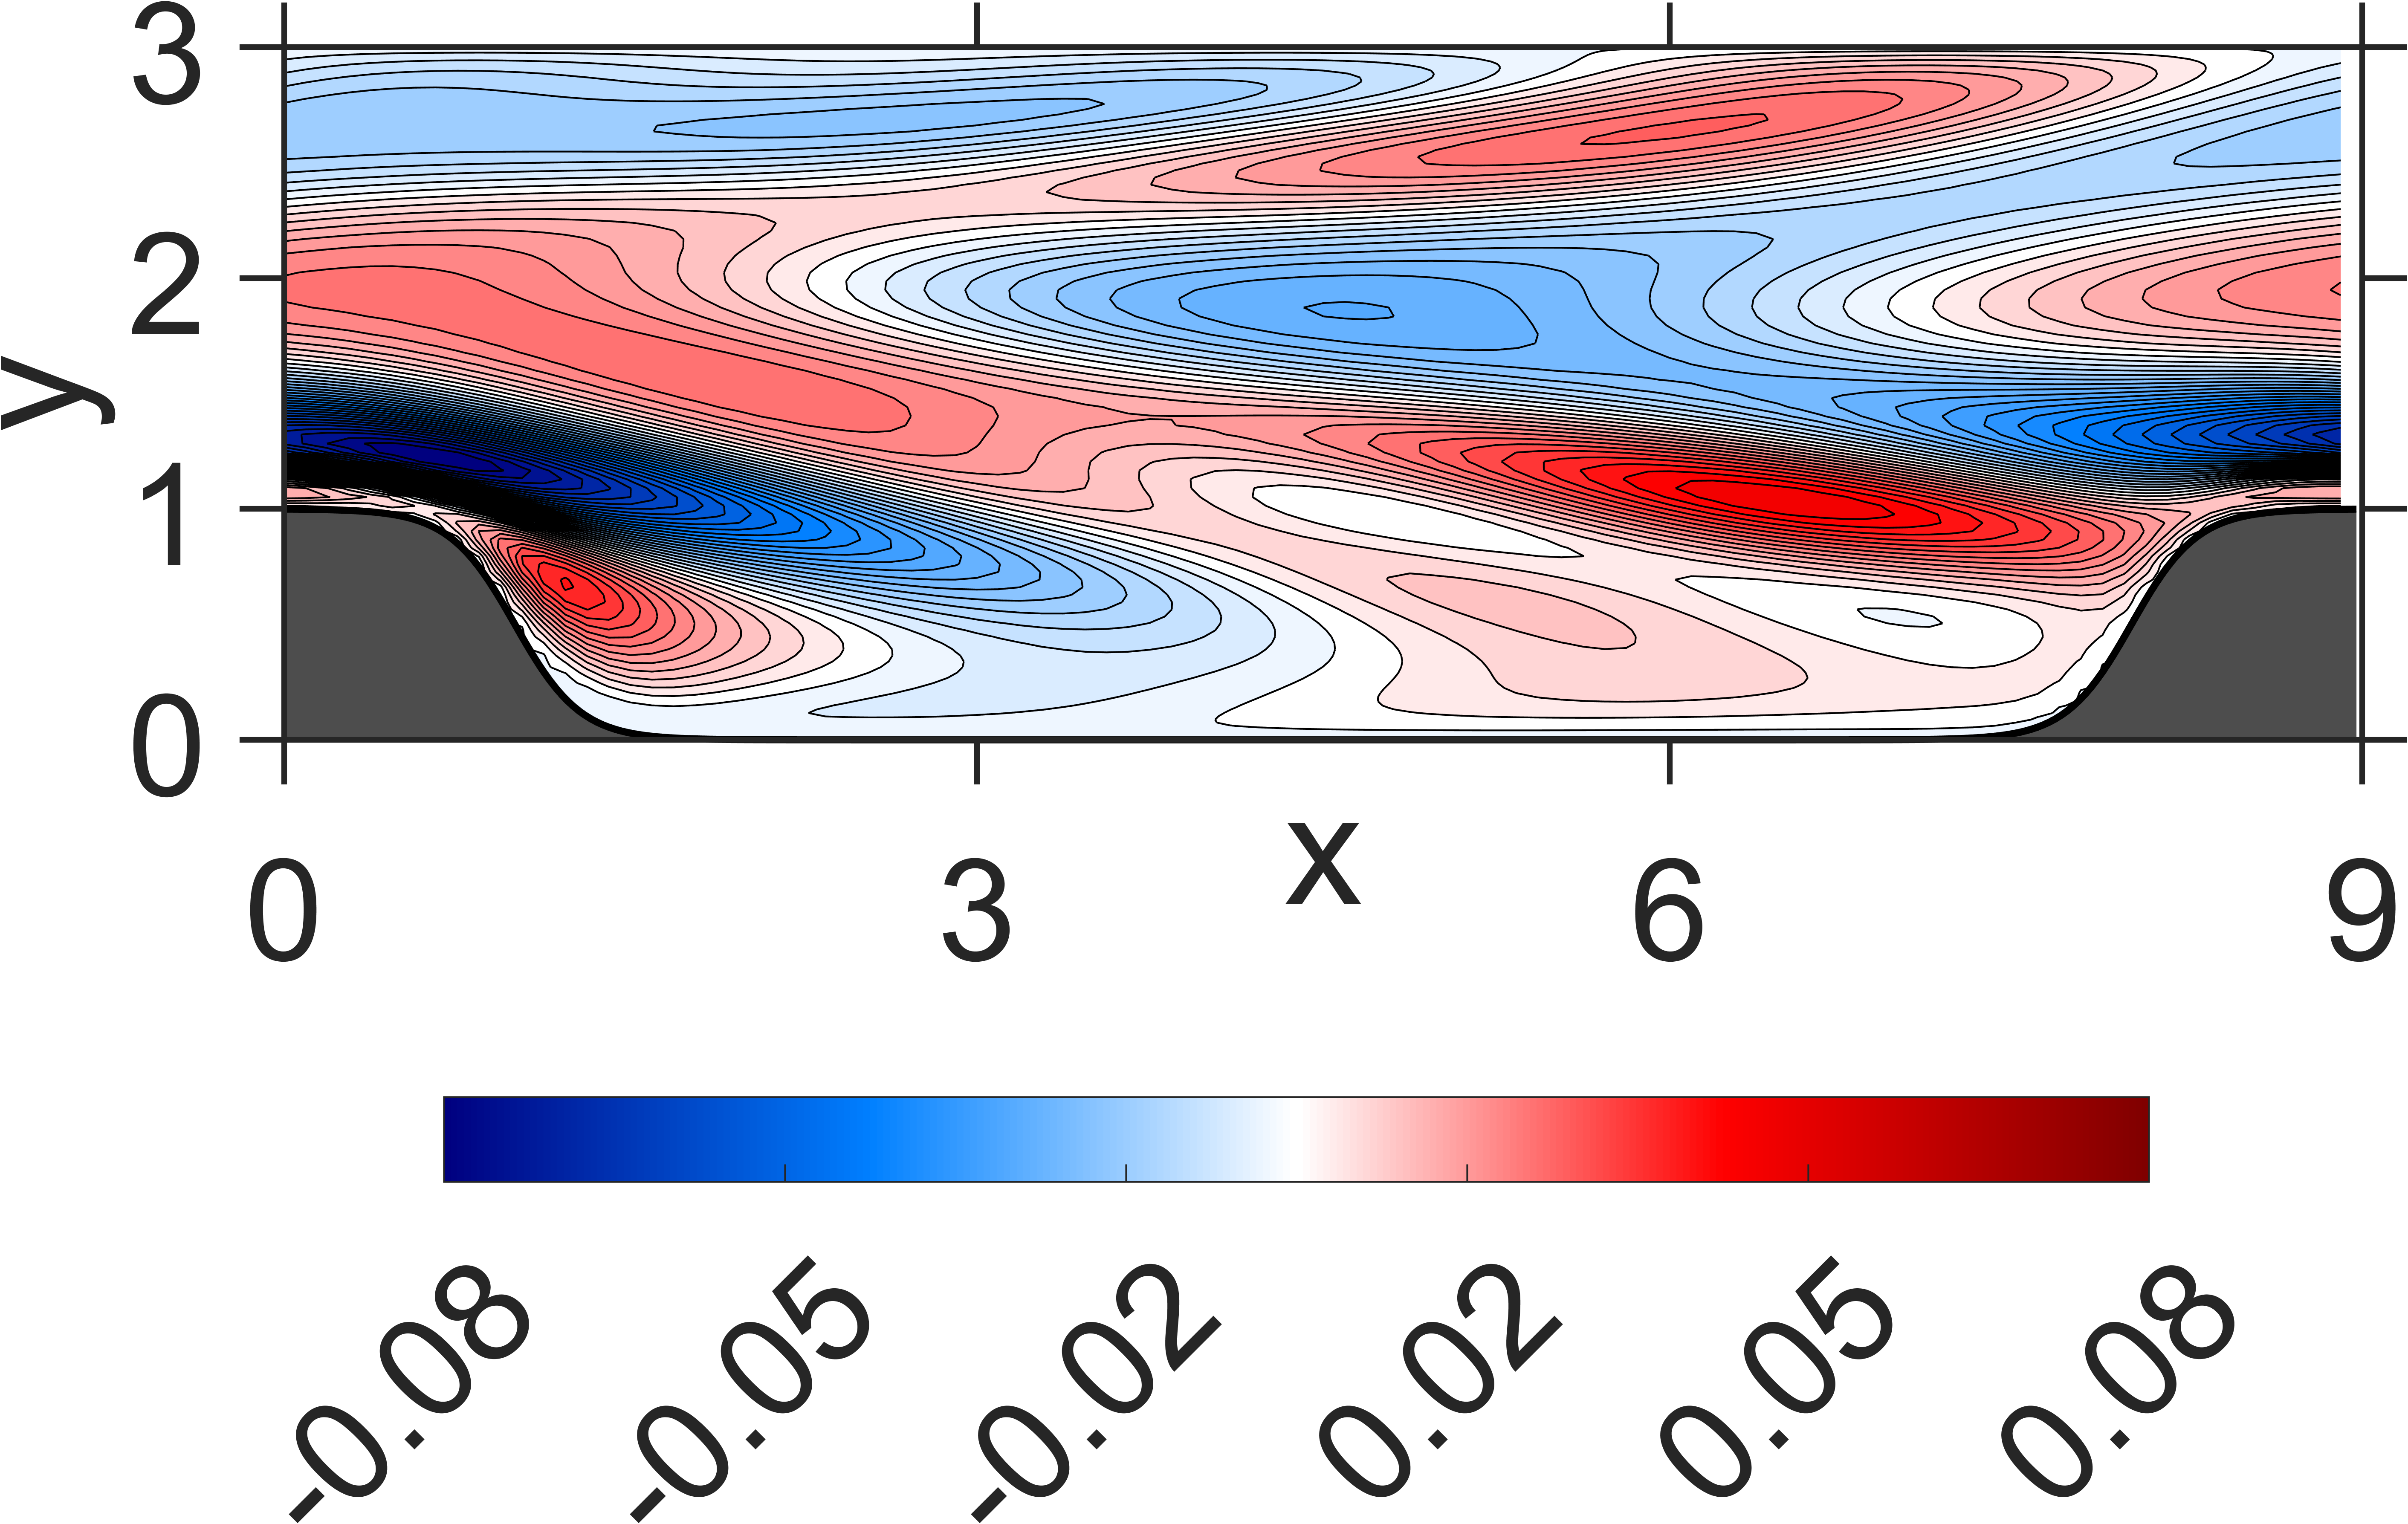

Data behind this chart, as committed beside it:
NaN, NaN, NaN, NaN, NaN, NaN, NaN, NaN, NaN, NaN, NaN, NaN, NaN, NaN, NaN, 2.932408e-11, 1.265757e-11, -6.476865e-12, 3.830892e-12, -3.177153e-11, 9.264398e-13, -2.337473e-11, -2.106392e-11, -5.878014e-12
NaN, NaN, NaN, NaN, NaN, NaN, NaN, NaN, NaN, NaN, NaN, NaN, NaN, NaN, NaN, -1.270977e-05, -1.246033e-05, -1.214527e-05, -1.185742e-05, -1.151715e-05, -1.113079e-05, -1.065903e-05, -1.013683e-05, -9.547676e-06
NaN, NaN, NaN, NaN, NaN, NaN, NaN, NaN, NaN, NaN, NaN, NaN, NaN, NaN, NaN, -4.55958e-05, -4.465798e-05, -4.368984e-05, -4.263826e-05, -4.157081e-05, -4.015164e-05, -3.856895e-05, -3.663356e-05, -3.459088e-05
NaN, NaN, NaN, NaN, NaN, NaN, NaN, NaN, NaN, NaN, NaN, NaN, NaN, NaN, NaN, -9.240541e-05, -9.06039e-05, -8.856817e-05, -8.664199e-05, -8.446562e-05, -8.17707e-05, -7.852715e-05, -7.474636e-05, -7.055727e-05
NaN, NaN, NaN, NaN, NaN, NaN, NaN, NaN, NaN, NaN, NaN, NaN, NaN, NaN, NaN, -0.0001373, -0.0001347, -0.0001321, -0.0001296, -0.0001269, -0.0001232, -0.0001187, -0.0001131, -0.0001071
NaN, NaN, NaN, NaN, NaN, NaN, NaN, NaN, NaN, NaN, NaN, NaN, NaN, NaN, NaN, -0.0001792, -0.000176, -0.0001732, -0.000171, -0.0001683, -0.0001642, -0.0001588, -0.000152, -0.0001442
NaN, NaN, NaN, NaN, NaN, NaN, NaN, NaN, NaN, NaN, NaN, NaN, NaN, NaN, NaN, -0.0002053, -0.0002022, -0.0002009, -0.0002008, -0.0002003, -0.0001974, -0.0001927, -0.0001856, -0.0001772
NaN, NaN, NaN, NaN, NaN, NaN, NaN, NaN, NaN, NaN, NaN, NaN, NaN, NaN, NaN, -0.000227, -0.000225, -0.0002273, -0.0002331, -0.0002378, -0.000239, -0.0002365, -0.0002307, -0.0002225
NaN, NaN, NaN, NaN, NaN, NaN, NaN, NaN, NaN, NaN, NaN, NaN, NaN, NaN, -0.0002328, -0.000234, -0.0002353, -0.0002485, -0.0002687, -0.0002869, -0.0002979, -0.0003026, -0.0003009, -0.0002953
NaN, NaN, NaN, NaN, NaN, NaN, NaN, NaN, NaN, NaN, NaN, NaN, NaN, NaN, -0.0002428, -0.0002443, -0.0002549, -0.0002943, -0.0003477, -0.0003936, -0.0004256, -0.000445, -0.0004534, -0.0004538
NaN, NaN, NaN, NaN, NaN, NaN, NaN, NaN, NaN, NaN, NaN, NaN, NaN, NaN, -0.0002404, -0.0002454, -0.0002821, -0.0003863, -0.0005045, -0.0005991, -0.0006669, -0.0007143, -0.0007429, -0.0007577
NaN, NaN, NaN, NaN, NaN, NaN, NaN, NaN, NaN, NaN, NaN, NaN, NaN, NaN, -0.0002476, -0.0002602, -0.0003698, -0.0005996, -0.0007977, -0.0009402, -0.001049, -0.001133, -0.001194, -0.001235
NaN, NaN, NaN, NaN, NaN, NaN, NaN, NaN, NaN, NaN, NaN, NaN, NaN, NaN, -0.0002435, -0.0002847, -0.0005676, -0.0009276, -0.001137, -0.001289, -0.001429, -0.001557, -0.001662, -0.001742
NaN, NaN, NaN, NaN, NaN, NaN, NaN, NaN, NaN, NaN, NaN, NaN, NaN, NaN, -0.0002534, -0.0003824, -0.0009247, -0.001236, -0.001355, -0.001491, -0.001661, -0.001841, -0.002003, -0.002138
NaN, NaN, NaN, NaN, NaN, NaN, NaN, NaN, NaN, NaN, NaN, NaN, NaN, -0.0002357, -0.0002568, -0.0006218, -0.001241, -0.001304, -0.001309, -0.001437, -0.001651, -0.0019, -0.002133, -0.002338
NaN, NaN, NaN, NaN, NaN, NaN, NaN, NaN, NaN, NaN, NaN, NaN, NaN, -0.0002441, -0.000294, -0.001031, -0.001312, -0.001084, -0.0009952, -0.001132, -0.001408, -0.001736, -0.002056, -0.002342
NaN, NaN, NaN, NaN, NaN, NaN, NaN, NaN, NaN, NaN, NaN, NaN, NaN, -0.0002409, -0.0003883, -0.001298, -0.001028, -0.0005403, -0.0003869, -0.0005535, -0.0009058, -0.001328, -0.001746, -0.002129
NaN, NaN, NaN, NaN, NaN, NaN, NaN, NaN, NaN, NaN, NaN, NaN, NaN, -0.0002565, -0.000677, -0.001225, -0.0004157, 0.0002859, 0.0004756, 0.0002582, -0.0001838, -0.0007113, -0.001237, -0.001724
NaN, NaN, NaN, NaN, NaN, NaN, NaN, NaN, NaN, NaN, NaN, NaN, NaN, -0.0002626, -0.001063, -0.00075, 0.0005468, 0.001402, 0.001598, 0.001306, 0.0007625, 0.0001185, -0.0005209, -0.001122
NaN, NaN, NaN, NaN, NaN, NaN, NaN, NaN, NaN, NaN, NaN, NaN, -0.0002346, -0.0002935, -0.001172, 8.140014e-05, 0.001793, 0.002748, 0.002915, 0.002529, 0.001872, 0.001107, 0.0003481, -0.000369
NaN, NaN, NaN, NaN, NaN, NaN, NaN, NaN, NaN, NaN, NaN, NaN, -0.0002328, -0.0003654, -0.0007789, 0.001292, 0.003321, 0.004318, 0.004417, 0.003918, 0.003136, 0.002244, 0.001363, 0.000527
NaN, NaN, NaN, NaN, NaN, NaN, NaN, NaN, NaN, NaN, NaN, NaN, -0.0002534, -0.0005994, 2.657589e-05, 0.002812, 0.005049, 0.006034, 0.006026, 0.005399, 0.004481, 0.003462, 0.002457, 0.001505
NaN, NaN, NaN, NaN, NaN, NaN, NaN, NaN, NaN, NaN, NaN, NaN, -0.0002572, -0.0008, 0.00125, 0.004639, 0.006976, 0.007887, 0.007734, 0.00696, 0.005897, 0.004749, 0.003619, 0.002551
NaN, NaN, NaN, NaN, NaN, NaN, NaN, NaN, NaN, NaN, NaN, NaN, -0.0002737, -0.0005295, 0.002829, 0.006681, 0.009017, 0.009794, 0.00946, 0.008523, 0.007309, 0.00603, 0.004777, 0.003597
NaN, NaN, NaN, NaN, NaN, NaN, NaN, NaN, NaN, NaN, NaN, -0.0002195, -0.0002712, 0.0003663, 0.004793, 0.008934, 0.01118, 0.01175, 0.01121, 0.01008, 0.008714, 0.007299, 0.005925, 0.004632
NaN, NaN, NaN, NaN, NaN, NaN, NaN, NaN, NaN, NaN, NaN, -0.0002414, -0.0003198, 0.001729, 0.007052, 0.01131, 0.01338, 0.01369, 0.0129, 0.01157, 0.01004, 0.008486, 0.006991, 0.005585
NaN, NaN, NaN, NaN, NaN, NaN, NaN, NaN, NaN, NaN, NaN, -0.0002461, -0.0003555, 0.003555, 0.009614, 0.01382, 0.01562, 0.01561, 0.01455, 0.013, 0.0113, 0.009594, 0.007976, 0.00645
NaN, NaN, NaN, NaN, NaN, NaN, NaN, NaN, NaN, NaN, NaN, -0.000265, 4.202064e-06, 0.005789, 0.01237, 0.01639, 0.01783, 0.01744, 0.01609, 0.0143, 0.01241, 0.01055, 0.008807, 0.007158
NaN, NaN, NaN, NaN, NaN, NaN, NaN, NaN, NaN, NaN, NaN, -0.0002512, 0.001244, 0.008487, 0.01533, 0.01903, 0.02002, 0.01921, 0.01753, 0.01548, 0.01339, 0.01137, 0.009483, 0.007703
NaN, NaN, NaN, NaN, NaN, NaN, NaN, NaN, NaN, NaN, NaN, -0.0002468, 0.003118, 0.01154, 0.01838, 0.02164, 0.02209, 0.02083, 0.01879, 0.01646, 0.01417, 0.01197, 0.009924, 0.008005
NaN, NaN, NaN, NaN, NaN, NaN, NaN, NaN, NaN, NaN, -0.000226, -0.0002231, 0.005515, 0.01494, 0.02153, 0.02422, 0.02405, 0.0223, 0.01986, 0.01725, 0.01472, 0.01233, 0.01012, 0.008046
NaN, NaN, NaN, NaN, NaN, NaN, NaN, NaN, NaN, NaN, -0.0002529, -0.0001348, 0.008355, 0.01853, 0.02463, 0.02663, 0.02577, 0.0235, 0.02065, 0.01774, 0.01495, 0.01236, 0.009956, 0.007728
NaN, NaN, NaN, NaN, NaN, NaN, NaN, NaN, NaN, NaN, -0.000249, 0.0007905, 0.01178, 0.02226, 0.02765, 0.02882, 0.02722, 0.02438, 0.0211, 0.01787, 0.01482, 0.01201, 0.009409, 0.007013
NaN, NaN, NaN, NaN, NaN, NaN, NaN, NaN, NaN, NaN, -0.0002423, 0.003318, 0.01569, 0.02592, 0.0304, 0.0306, 0.02821, 0.02479, 0.02107, 0.01751, 0.01418, 0.01115, 0.008347, 0.00578
NaN, NaN, NaN, NaN, NaN, NaN, NaN, NaN, NaN, NaN, -0.0002003, 0.006695, 0.01997, 0.02941, 0.03276, 0.03186, 0.02865, 0.02462, 0.02048, 0.01658, 0.01298, 0.009721, 0.006721, 0.003984
NaN, NaN, NaN, NaN, NaN, NaN, NaN, NaN, NaN, -0.0002053, -0.0001646, 0.01031, 0.02424, 0.03244, 0.03444, 0.03234, 0.02831, 0.02367, 0.01912, 0.01489, 0.01104, 0.007562, 0.004393, 0.001509
NaN, NaN, NaN, NaN, NaN, NaN, NaN, NaN, NaN, -0.0002069, 0.0001156, 0.01428, 0.02827, 0.0348, 0.03526, 0.0319, 0.02705, 0.02182, 0.01689, 0.01236, 0.008303, 0.004629, 0.001335, -0.001659
NaN, NaN, NaN, NaN, NaN, NaN, NaN, NaN, NaN, -0.0002151, 0.002086, 0.01862, 0.03161, 0.03612, 0.03485, 0.03023, 0.02461, 0.01886, 0.01361, 0.008825, 0.004613, 0.0008102, -0.002545, -0.005575
NaN, NaN, NaN, NaN, NaN, NaN, NaN, NaN, NaN, -0.0001669, 0.006828, 0.02318, 0.03393, 0.03612, 0.03299, 0.0272, 0.02086, 0.01471, 0.009201, 0.004271, -2.550251e-05, -0.003858, -0.00719, -0.01015
NaN, NaN, NaN, NaN, NaN, NaN, NaN, NaN, NaN, -0.0001193, 0.01173, 0.02711, 0.03468, 0.03435, 0.02935, 0.02255, 0.01561, 0.009212, 0.003565, -0.001373, -0.005647, -0.009371, -0.01257, -0.01531
NaN, NaN, NaN, NaN, NaN, NaN, NaN, NaN, -6.36626e-05, 0.0003441, 0.01615, 0.02961, 0.03349, 0.03052, 0.02381, 0.01623, 0.008896, 0.002435, -0.003195, -0.007977, -0.01208, -0.01553, -0.01844, -0.0208
NaN, NaN, NaN, NaN, NaN, NaN, NaN, NaN, -3.020794e-05, 0.003543, 0.01999, 0.02977, 0.02979, 0.02427, 0.01622, 0.008132, 0.0007096, -0.005598, -0.01098, -0.01542, -0.01915, -0.02214, -0.02457, -0.02637
NaN, NaN, NaN, NaN, NaN, NaN, NaN, 0.0001984, 1.480998e-05, 0.009521, 0.02244, 0.02697, 0.02332, 0.01558, 0.006735, -0.001517, -0.008661, -0.01458, -0.01944, -0.02333, -0.02644, -0.02879, -0.0305, -0.03158
NaN, NaN, NaN, NaN, NaN, NaN, NaN, 0.000276, 0.001042, 0.01381, 0.02168, 0.02063, 0.01379, 0.004541, -0.004503, -0.01244, -0.01893, -0.02414, -0.0282, -0.0313, -0.03354, -0.03502, -0.03582, -0.03599
NaN, NaN, NaN, NaN, NaN, 0.0006785, 0.0005468, 0.0004029, 0.006418, 0.01512, 0.01645, 0.01065, 0.001458, -0.008296, -0.01692, -0.02399, -0.02948, -0.03364, -0.03663, -0.03866, -0.03982, -0.04023, -0.03995, -0.03906
0.0007775, 0.0007934, 0.0008428, 0.0008165, 0.0008003, 0.0006849, 0.0007485, 0.002185, 0.009665, 0.01133, 0.006286, -0.002845, -0.01305, -0.02229, -0.02979, -0.0355, -0.03962, -0.04242, -0.04409, -0.04482, -0.04471, -0.04389, -0.0424, -0.04036
0.0008044, 0.0008876, 0.0009511, 0.001059, 0.00121, 0.001575, 0.002773, 0.006654, 0.006708, 0.00122, -0.008203, -0.01879, -0.02848, -0.03626, -0.04203, -0.04597, -0.04841, -0.0496, -0.04976, -0.04903, -0.04754, -0.0454, -0.04269, -0.03951
0.00321, 0.003364, 0.003583, 0.004044, 0.005293, 0.007412, 0.006366, 0.003146, -0.004256, -0.01452, -0.02561, -0.03555, -0.04342, -0.04899, -0.05257, -0.05446, -0.05502, -0.05446, -0.053, -0.05076, -0.04789, -0.04446, -0.04062, -0.03641
0.0138, 0.01329, 0.0123, 0.01075, 0.008837, 0.005705, -0.0009806, -0.01042, -0.02178, -0.03329, -0.04333, -0.05095, -0.0561, -0.05903, -0.0602, -0.05994, -0.05857, -0.05627, -0.05323, -0.04957, -0.04544, -0.04091, -0.03612, -0.03115
0.01395, 0.01217, 0.009235, 0.005003, -0.0007237, -0.008591, -0.01885, -0.03046, -0.04194, -0.05159, -0.05864, -0.06301, -0.06509, -0.06531, -0.06412, -0.0618, -0.05862, -0.05474, -0.05032, -0.04548, -0.04034, -0.035, -0.02958, -0.02417
0.001147, -0.001985, -0.00663, -0.01286, -0.02076, -0.03028, -0.04089, -0.05121, -0.05979, -0.06579, -0.0691, -0.07009, -0.06925, -0.06702, -0.06374, -0.05967, -0.05499, -0.04986, -0.04441, -0.03874, -0.03297, -0.02721, -0.02154, -0.01607
-0.01898, -0.02309, -0.02864, -0.03555, -0.04356, -0.05215, -0.06038, -0.06718, -0.07172, -0.07376, -0.07356, -0.07162, -0.06837, -0.06418, -0.05929, -0.0539, -0.04817, -0.04222, -0.03617, -0.0301, -0.02414, -0.01836, -0.01284, -0.007676
-0.04012, -0.04446, -0.04976, -0.05576, -0.06201, -0.06787, -0.07258, -0.07544, -0.07613, -0.07483, -0.0719, -0.06778, -0.06282, -0.05727, -0.05134, -0.04518, -0.03891, -0.03263, -0.02645, -0.02044, -0.01469, -0.009272, -0.004256, 0.0002998
-0.0563, -0.06013, -0.06429, -0.06846, -0.07219, -0.07494, -0.0762, -0.07575, -0.07359, -0.06996, -0.06523, -0.05975, -0.05378, -0.04752, -0.04113, -0.03473, -0.0284, -0.02225, -0.01635, -0.01077, -0.005576, -0.0008166, 0.003461, 0.007219
-0.06501, -0.06778, -0.07033, -0.0724, -0.07362, -0.0737, -0.07243, -0.06972, -0.06572, -0.06073, -0.05505, -0.04893, -0.0426, -0.0362, -0.02985, -0.02366, -0.0177, -0.01205, -0.006751, -0.001871, 0.002556, 0.006491, 0.009914, 0.01281
-0.06614, -0.06768, -0.06868, -0.06896, -0.0683, -0.06654, -0.0636, -0.0596, -0.05471, -0.04915, -0.04318, -0.037, -0.0308, -0.02469, -0.01877, -0.01312, -0.00781, -0.00288, 0.001625, 0.005673, 0.00924, 0.01231, 0.01488, 0.01696
-0.06153, -0.06194, -0.06167, -0.06062, -0.05869, -0.05583, -0.05209, -0.04754, -0.04236, -0.03678, -0.03099, -0.02516, -0.01943, -0.01391, -0.008662, -0.003758, 0.0007621, 0.00486, 0.008516, 0.01171, 0.01444, 0.0167, 0.01851, 0.01987
-0.05315, -0.05271, -0.05159, -0.04975, -0.04716, -0.04382, -0.03977, -0.03517, -0.03018, -0.02495, -0.01964, -0.0144, -0.009345, -0.004554, -8.943893e-05, 0.004004, 0.007698, 0.01097, 0.01381, 0.01622, 0.0182, 0.01977, 0.02095, 0.02175
-0.04302, -0.042, -0.04037, -0.03811, -0.03524, -0.0318, -0.02788, -0.02356, -0.01896, -0.01427, -0.009608, -0.005082, -0.0007806, 0.003226, 0.006896, 0.0102, 0.01311, 0.01562, 0.01774, 0.01947, 0.02083, 0.02183, 0.02251, 0.02288
-0.03237, -0.03105, -0.02921, -0.02687, -0.02405, -0.02079, -0.01715, -0.01326, -0.009255, -0.005207, -0.001239, 0.002556, 0.006108, 0.009364, 0.01229, 0.01487, 0.01709, 0.01895, 0.02046, 0.02164, 0.02249, 0.02305, 0.02333, 0.02338
-0.02225, -0.0208, -0.01893, -0.01666, -0.01402, -0.01107, -0.007888, -0.004531, -0.001091, 0.002308, 0.005591, 0.008685, 0.01154, 0.01411, 0.01638, 0.01832, 0.01995, 0.02126, 0.02227, 0.02298, 0.02343, 0.02362, 0.0236, 0.02337
... 59 more rows
